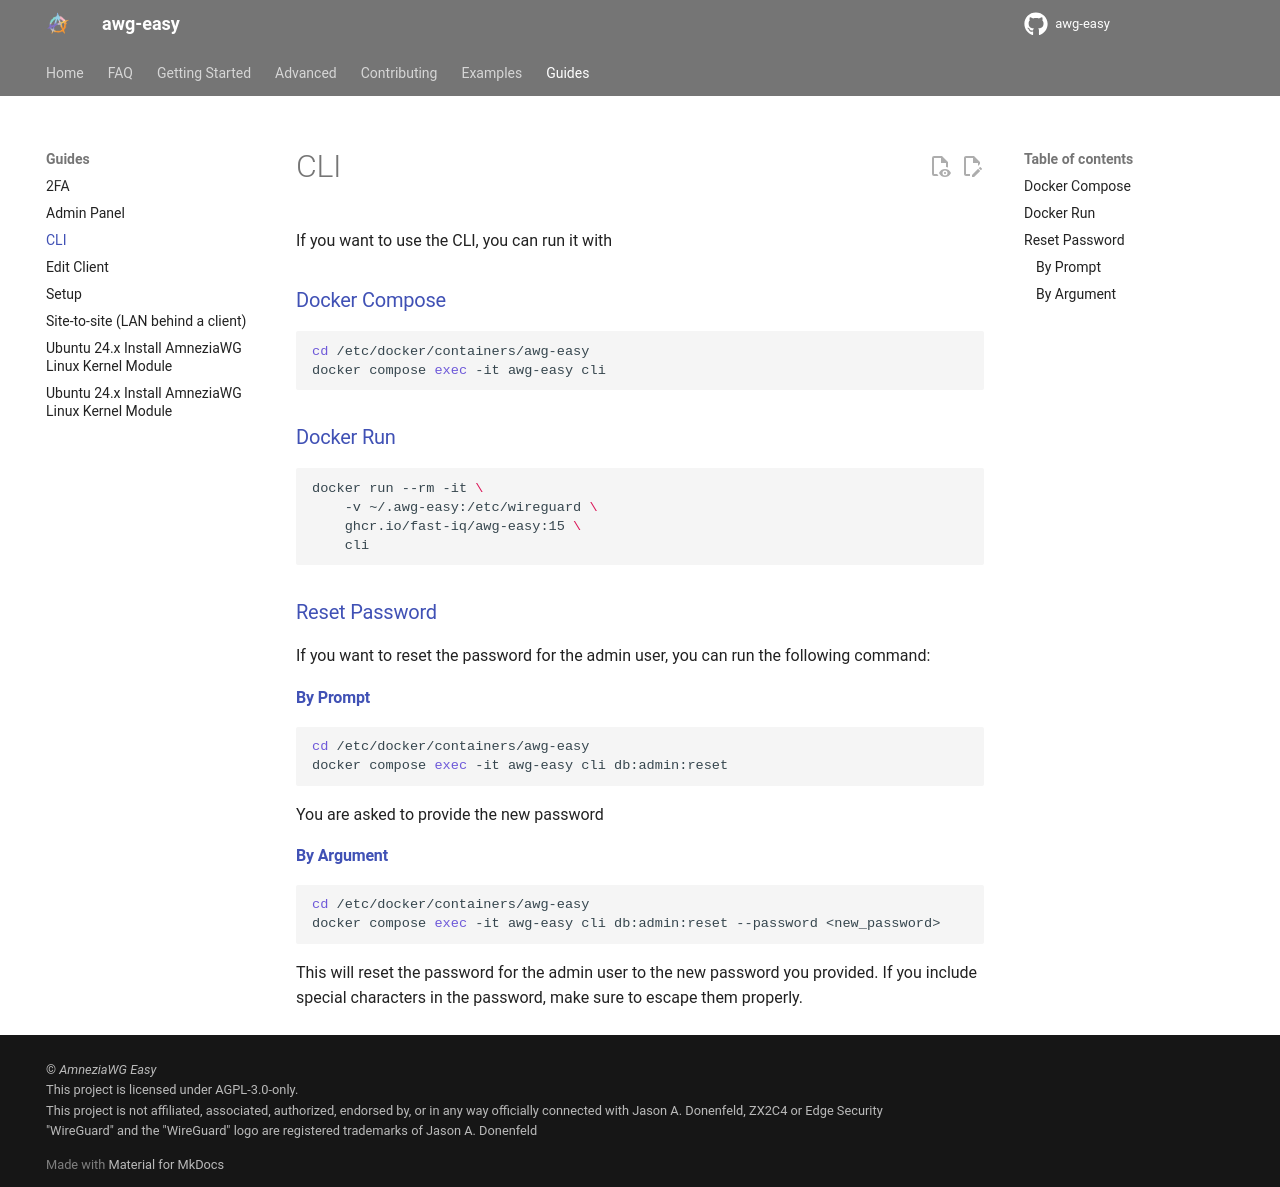

repository: fast-iq/awg-easy · page: edge/guides/cli/index.html · generator: mkdocs

---
title: CLI
---

If you want to use the CLI, you can run it with

### Docker Compose

```shell
cd /etc/docker/containers/awg-easy
docker compose exec -it awg-easy cli
```

### Docker Run

```shell
docker run --rm -it \
    -v ~/.awg-easy:/etc/wireguard \
    ghcr.io/fast-iq/awg-easy:15 \
    cli
```

### Reset Password

If you want to reset the password for the admin user, you can run the following command:

#### By Prompt

```shell
cd /etc/docker/containers/awg-easy
docker compose exec -it awg-easy cli db:admin:reset
```

You are asked to provide the new password

#### By Argument

```shell
cd /etc/docker/containers/awg-easy
docker compose exec -it awg-easy cli db:admin:reset --password <new_password>
```

This will reset the password for the admin user to the new password you provided. If you include special characters in the password, make sure to escape them properly.
